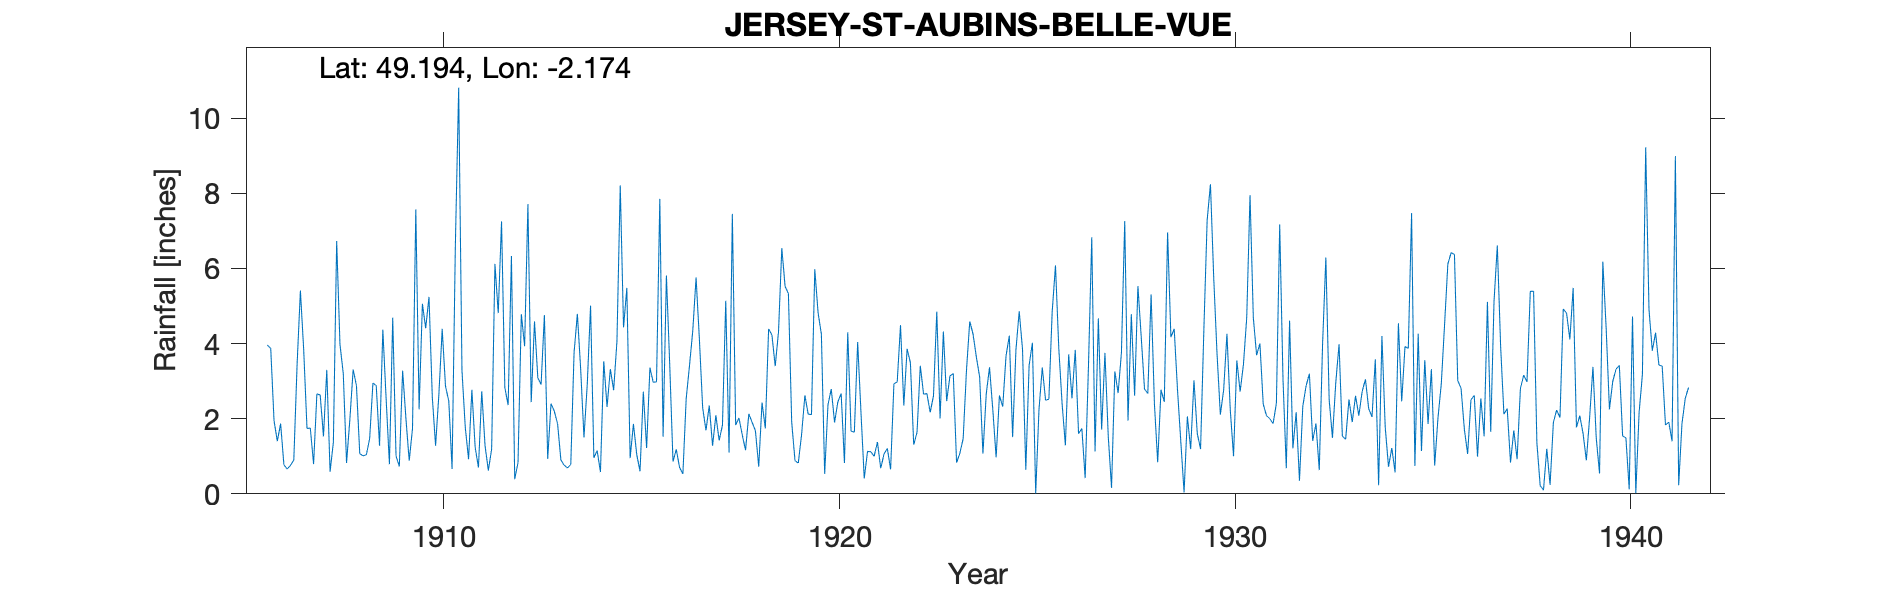

The file beside this chart, header and first rows:
JERSEY-ST-AUBINS-BELLE-VUE, , , , , , , , , , , , , , , , , , , , , , , 
Grid ref, WV603493, Long, -2.174, Lat, 49.19, Elevation, 220, ft, , , , , , , , , , , , , , , 
Station no, 4428, , , , , , , , , , , , , , , , , , , , , , 
, 1900, 1901, 1902, 1903, 1904, 1905, 1906, 1907, 1908, 1909, 1910, 1911, 1912, 1913, 1914, 1915, 1916, 1917, 1918, 1919, 1920, 1921, 1922
January, , , , , , , 3.96, 1.74, 0.82, 2.52, 4.41, 1.77, 2.83, 4.76, 1.5, 4.43, 1.52, 2.29, 1.57, 6.54, 4.25, 2.19, 4.49
February, , , , , , , 3.87, 1.75, 1.98, 0.79, 5.24, 0.92, 2.36, 0.93, 2.92, 5.48, 5.81, 1.69, 1.16, 5.52, 0.53, 0.41, 2.35
March, , , , , , , 1.95, 0.79, 3.31, 4.69, 2.58, 2.77, 6.33, 2.4, 5.01, 0.95, 3.46, 2.35, 2.13, 5.33, 2.37, 1.13, 3.86
April, , , , , , , 1.4, 2.66, 2.88, 1.01, 1.28, 1.24, 0.39, 2.2, 0.96, 1.86, 0.86, 1.28, 1.9, 1.91, 2.79, 1.12, 3.49
May, , , , , , , 1.87, 2.63, 1.07, 0.73, 2.65, 0.7, 0.83, 1.86, 1.15, 1.05, 1.18, 2.09, 1.68, 0.88, 1.9, 1, 1.31
June, , , , , , , 0.77, 1.53, 1.01, 3.28, 4.39, 2.73, 4.78, 0.9, 0.58, 0.6, 0.7, 1.42, 0.72, 0.82, 2.45, 1.38, 1.63
July, , , , , , , 0.66, 3.3, 1.04, 2.01, 2.87, 1.28, 3.93, 0.76, 3.53, 2.72, 0.53, 1.83, 2.43, 1.58, 2.67, 0.68, 3.41
August, , , , , , , 0.76, 0.59, 1.47, 0.88, 2.47, 0.62, 7.71, 0.69, 2.31, 1.22, 2.53, 5.14, 1.74, 2.62, 0.82, 1.06, 2.65
September, , , , , , , 0.9, 1.37, 2.95, 1.74, 0.66, 1.19, 2.44, 0.78, 3.32, 3.36, 3.41, 1.1, 4.39, 2.12, 4.3, 1.21, 2.67
October, , , , , , , 3.45, 6.73, 2.88, 7.57, 6.63, 6.12, 4.59, 3.76, 2.76, 2.97, 4.34, 7.45, 4.23, 2.11, 1.67, 0.65, 2.17
November, , , , , , , 5.41, 3.98, 1.28, 2.25, 10.81, 4.81, 3.09, 4.79, 4.06, 2.98, 5.76, 1.83, 3.4, 5.98, 1.64, 2.93, 2.61
December, , , , , , , 3.83, 3.2, 4.37, 5.06, 3.28, 7.25, 2.91, 3.32, 8.21, 7.85, 4.12, 2.02, 4.31, 4.82, 4.04, 2.98, 4.85
Total, , , , , , , 28.83, 30.27, 25.06, 32.53, 47.27, 31.4, 42.19, 27.15, 36.31, 35.47, 34.22, 30.49, 29.66, 40.23, 29.43, 16.74, 35.49
Mont au Roux road. 1/3 mile N of station…, , , , , , , , , , , , , , , , , , , , , , , 
1906 Read monthly, , , , , , , , , , , , , , , , , , , , , , , 
1918 Started to be read daily, , , , , , , , , , , , , , , , , , , , , , , 
1941 Ceased during German Occupation and…, , , , , , , , , , , , , , , , , , , , , , , 
